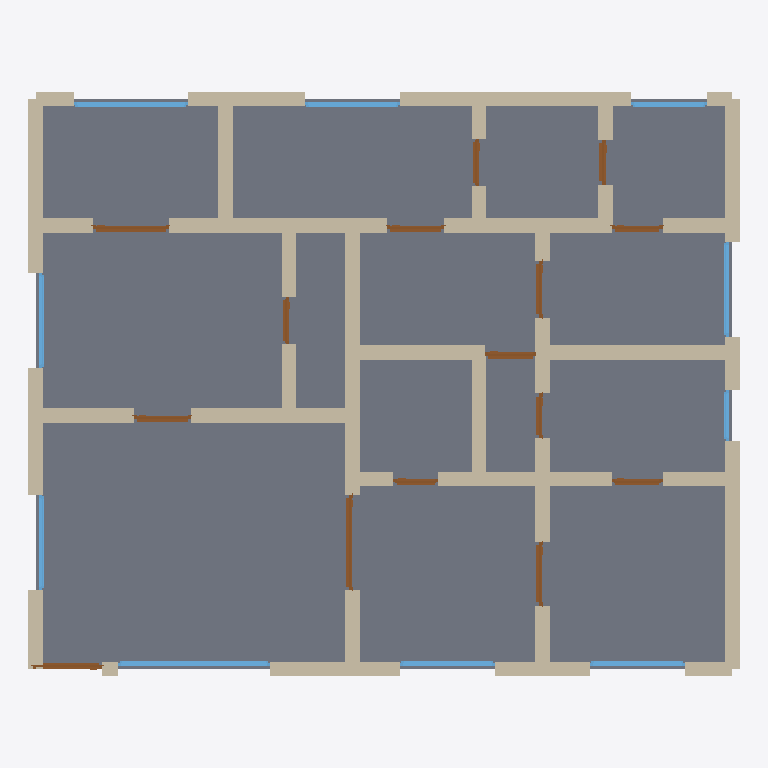
Plan cut of the same IFC building model at storey 'Ground Floor' (level 0.00 m, cut at 1.40 m), seen from above with north up, elements coloured by IFC class: 55 walls (beige), 15 doors (brown), 10 windows (light blue), 1 slab (grey). Cut surfaces are drawn darker.
Extent 11.2 m × 9.2 m × 3.2 m (x, y, z). Storeys (1): Ground Floor at 0.00 m. Elements (81): 55 IfcWall, 15 IfcDoor, 10 IfcWindow, 1 IfcSlab.

HEADER;
FILE_DESCRIPTION(('ViewDefinition[DesignTransferView]'),'2;1');
FILE_NAME('/dev/null','2026-05-05T14:41:26+05:30',(''),(''),'IfcOpenShell 0.8.5','IfcOpenShell 0.8.5','Nobody');
FILE_SCHEMA(('IFC4'));
ENDSEC;
DATA;
#1=IFCPROJECT('2eQlk_FIzFCet0fMp_AXwk',$,'A Pune Kharadi family 3 BHK — Mahindra IvyLush Spacia carpet',$,$,$,$,(#10),#5);
#12=IFCSITE('1B2$ZGIOb6xveAAlGWZYLb',$,'Site',$,$,$,$,$,$,$,$,$,$,$);
#13=IFCBUILDING('1rBOTppOH8MOhqC4SLg1vk',$,'Building',$,$,$,$,$,$,$,$,$);
#16=IFCBUILDINGSTOREY('2ihM370ln2xPrqrE8vEAhO',$,'Ground Floor',$,$,#22,$,$,$,$);
#3424=IFCSLAB('3YCtsbNnj8nR9mAV1l$mEU',$,'Floor',$,$,#3441,#3436,$,.FLOOR.);
#112=IFCWALL('1lju5GJPDBBP8y1pRyRZAl',$,'Exterior Wall',$,$,#133,#128,$,$);
#200=IFCWALL('2xNGNdAAnCAg_i8GQuZV64',$,'Exterior Wall',$,$,#221,#216,$,$);
#772=IFCWALL('3I8qYOOp1DwwMjXkFGODTn',$,'Interior Wall',$,$,#793,#788,$,$);
#266=IFCWALL('1OSChSu5j9KeGbg1WtBIPo',$,'Exterior Wall',$,$,#287,#282,$,$);
#156=IFCWALL('3tCnB_6Dj2NAvZYrmVBUES',$,'Exterior Wall',$,$,#177,#172,$,$);
#288=IFCWALL('2GzJCDhH15aOKUBkFGcr5R',$,'Exterior Wall',$,$,#309,#304,$,$);
#640=IFCWALL('1WuxnD9I9CmuAgIqGPlG4U',$,'Interior Wall',$,$,#661,#656,$,$);
#904=IFCWALL('3sz6wu_7D07OJgTg9CpGkn',$,'Interior Wall',$,$,#925,#920,$,$);
#46=IFCWALL('02hXeNBx94twuObAfe94Qe',$,'Exterior Wall',$,$,#67,#62,$,$);
#1124=IFCWALL('3baDIFOrX17e1dgJtw09Qi',$,'Interior Wall',$,$,#1145,#1140,$,$);
#618=IFCWALL('37NCY_$qTFQvjPh2KS9SFy',$,'Interior Wall',$,$,#639,#634,$,$);
#222=IFCWALL('39a5UjcCz8Tuhc2vEkBNBb',$,'Exterior Wall',$,$,#243,#238,$,$);
#398=IFCWALL('0M8Md3UNT3jPZR7F$o5LMC',$,'Interior Wall',$,$,#419,#414,$,$);
#420=IFCWALL('0r1_Kcr9D7JvG_cYrlWrKJ',$,'Interior Wall',$,$,#441,#436,$,$);
#68=IFCWALL('2W_r55AwL0yvSPna9BHcC_',$,'Exterior Wall',$,$,#89,#84,$,$);
#310=IFCWALL('3ezF7t9Bv9FgiD49ZfRxb_',$,'Exterior Wall',$,$,#331,#326,$,$);
#332=IFCWALL('2CGYD$VT575xHz$sIVLz6I',$,'Interior Wall',$,$,#353,#348,$,$);
#816=IFCWALL('3$0lqGWmzCdPi9Qf5OCRRI',$,'Interior Wall',$,$,#837,#832,$,$);
#376=IFCWALL('38bF5rQuv6Tf7mkALdkXZu',$,'Interior Wall',$,$,#397,#392,$,$);
#486=IFCWALL('1bPXp$AuLBu8L1i0cxEgqi',$,'Interior Wall',$,$,#507,#502,$,$);
#1080=IFCWALL('0YRtR_sij9kv3eRc8ZAX9Y',$,'Interior Wall',$,$,#1101,#1096,$,$);
#596=IFCWALL('1lQAXquQbCaeyU3Rr$_4mp',$,'Interior Wall',$,$,#617,#612,$,$);
#1058=IFCWALL('3uVgAhSx90Tf2fA03GXcy0',$,'Interior Wall',$,$,#1079,#1074,$,$);
#442=IFCWALL('1SEUg3_Ej83eYTzLA0KlIA',$,'Interior Wall',$,$,#463,#458,$,$);
#794=IFCWALL('2uPXtCWTfBtPMlrYdRT_mQ',$,'Interior Wall',$,$,#815,#810,$,$);
#882=IFCWALL('3Erv_170j62wPYzrcuimxG',$,'Interior Wall',$,$,#903,#898,$,$);
#1036=IFCWALL('3267zOLJTEnOVVMHBDvZDP',$,'Interior Wall',$,$,#1057,#1052,$,$);
#574=IFCWALL('21480H8jX2FRkmrI2tTCJg',$,'Interior Wall',$,$,#595,#590,$,$);
#838=IFCWALL('0QVQ_Bw$TBwPI4vY0zc8Py',$,'Interior Wall',$,$,#859,#854,$,$);
#926=IFCWALL('1W1t2$KjLBIvc1JUeNQKT0',$,'Interior Wall',$,$,#947,#942,$,$);
#662=IFCWALL('2_v$RLdd56EvfdrJ7FiSPc',$,'Interior Wall',$,$,#683,#678,$,$);
#464=IFCWALL('0HbN8jsLLEPviE0IW9HjBB',$,'Interior Wall',$,$,#485,#480,$,$);
#552=IFCWALL('15T16SB0X0hOje7DC75mV7',$,'Interior Wall',$,$,#573,#568,$,$);
#134=IFCWALL('1yS1y2uEX0KuomKK5FbD8e',$,'Exterior Wall',$,$,#155,#150,$,$);
#2509=IFCWINDOW('11SHJ1hUX7PAwGBaBrskV0',$,'Window',$,$,#2563,#2558,$,1.2,2.4,$,$,$);
#860=IFCWALL('3IzJsWyXX0zvSQux94jLUy',$,'Interior Wall',$,$,#881,#876,$,$);
#90=IFCWALL('0lp6sLMCH2hhO$XY5iLHly',$,'Exterior Wall',$,$,#111,#106,$,$);
#706=IFCWALL('0CxF6vCmj7YfNRy1akd3sD',$,'Interior Wall',$,$,#727,#722,$,$);
#508=IFCWALL('2w476K9lL8Du0gd4ACimsA',$,'Interior Wall',$,$,#529,#524,$,$);
#1319=IFCDOOR('1VOpTJpHDAAw5_8gn1lQwn',$,'Door',$,$,#1403,#1398,$,2.1,1.5,$,$,$);
#2894=IFCWINDOW('3bvNzEI8TAb89fU_ipL$Th',$,'Window',$,$,#2948,#2943,$,1.2,1.8,$,$,$);
#970=IFCWALL('03nLeu8B5ChRRNW7fxn0aI',$,'Interior Wall',$,$,#991,#986,$,$);
#992=IFCWALL('09SXDeCHH0489sfW5OnEz9',$,'Interior Wall',$,$,#1013,#1008,$,$);
#1212=IFCWALL('1Ae0KXwbP0kgSPUpwrXVSo',$,'Interior Wall',$,$,#1233,#1228,$,$);
#684=IFCWALL('228W8y3T9839BHHxeg5z4h',$,'Interior Wall',$,$,#705,#700,$,$);
#1190=IFCWALL('0ZKbhCH2jALge2ojBMspQ8',$,'Interior Wall',$,$,#1211,#1206,$,$);
#244=IFCWALL('3p_Xw2XzXDsQQIH_QzzIqK',$,'Exterior Wall',$,$,#265,#260,$,$);
#2564=IFCWINDOW('2RTN8J$n5C89bSiiBdgxBp',$,'Window',$,$,#2618,#2613,$,1.2,1.5,$,$,$);
#2674=IFCWINDOW('1vILxAxHTDz9H3v9hDU3$K',$,'Window',$,$,#2728,#2723,$,1.2,1.5,$,$,$);
#2619=IFCWINDOW('2NQWFj7yb2uOCmVMZMawMq',$,'Window',$,$,#2673,#2668,$,1.2,1.5,$,$,$);
#2784=IFCWINDOW('2PRbo328jAux2xMgQjh9H$',$,'Window',$,$,#2838,#2833,$,1.2,1.5,$,$,$);
#2729=IFCWINDOW('15PdVnI_55wRsOrhGRREru',$,'Window',$,$,#2783,#2778,$,1.2,1.5,$,$,$);
#2839=IFCWINDOW('2nlJmylL57UvrJb8aT7aX1',$,'Window',$,$,#2893,#2888,$,1.2,1.5,$,$,$);
#1014=IFCWALL('3bY310tcTFFAkgPmXQTsoe',$,'Interior Wall',$,$,#1035,#1030,$,$);
#530=IFCWALL('3XxlAHgk1CIxVPisxTfmlh',$,'Interior Wall',$,$,#551,#546,$,$);
#1168=IFCWALL('3DhtiuCFX63RSngV9H6evf',$,'Interior Wall',$,$,#1189,#1184,$,$);
#2084=IFCDOOR('1_e3pNSYLDl91HDSdCDuad',$,'Door',$,$,#2168,#2163,$,2.1,1.2,$,$,$);
#1146=IFCWALL('3dJq_65517bexMg5mIv0kw',$,'Interior Wall',$,$,#1167,#1162,$,$);
#948=IFCWALL('2vcWyn0Oz6Nf3uOpNHR_og',$,'Interior Wall',$,$,#969,#964,$,$);
#1234=IFCDOOR('2cF4z2z8137RDwC3Jreu3A',$,'Door',$,$,#1318,#1313,$,2.1,1.1,$,$,$);
#1404=IFCDOOR('3lW2G28i14MOuoNn3JP6_Z',$,'Door',$,$,#1488,#1483,$,2.1,1.0,$,$,$);
#2949=IFCWINDOW('3pBURigBX2XhO4NnLwZy0Z',$,'Window',$,$,#3003,#2998,$,1.2,1.2,$,$,$);
#178=IFCWALL('3jeFPRzenAq8qJa7ePR1tP',$,'Exterior Wall',$,$,#199,#194,$,$);
#1744=IFCDOOR('3jF$PuutDFegsF85RoZJET',$,'Door',$,$,#1828,#1823,$,2.1,0.8,$,$,$);
#2169=IFCDOOR('17Onn72P91EuqTWPj7syVl',$,'Door',$,$,#2253,#2248,$,2.1,0.9,$,$,$);
#1914=IFCDOOR('3ZN0UPYbj5ZRruDCYUS4vG',$,'Door',$,$,#1998,#1993,$,2.1,0.9,$,$,$);
#1829=IFCDOOR('26DHURq6LAL95vnDjqQEzl',$,'Door',$,$,#1913,#1908,$,2.1,0.9,$,$,$);
#2424=IFCDOOR('2QnSMwwFH5QOUlJvV8i$gb',$,'Door',$,$,#2508,#2503,$,2.1,0.7,$,$,$);
#2339=IFCDOOR('1CWkTcYB53eg51dqez3jSA',$,'Door',$,$,#2423,#2418,$,2.1,0.8,$,$,$);
#1574=IFCDOOR('1ND8lJzLnDmelgK4mdk7BM',$,'Door',$,$,#1658,#1653,$,2.1,0.8,$,$,$);
#2254=IFCDOOR('2nnUtw24bAWR__9ATM9RiN',$,'Door',$,$,#2338,#2333,$,2.1,0.75,$,$,$);
#1999=IFCDOOR('1y1jTHdDL2dOpmBOGbPjQR',$,'Door',$,$,#2083,#2078,$,2.1,0.75,$,$,$);
#1659=IFCDOOR('2h8dEDE5v2LefEBAn2VzSN',$,'Door',$,$,#1743,#1738,$,2.1,0.7,$,$,$);
#1489=IFCDOOR('2gQO6$zBHAduuw1ChAwvbe',$,'Door',$,$,#1573,#1568,$,2.1,0.7,$,$,$);
#3004=IFCWINDOW('3sFRIhIgP8IQ8qmgADfHuQ',$,'Window',$,$,#3058,#3053,$,1.2,0.8,$,$,$);
#354=IFCWALL('3ry2ZuyoDBoRyYpfJLuqiB',$,'Interior Wall',$,$,#375,#370,$,$);
#23=IFCWALL('189RgeqnXD0uFW9h7apgbI',$,'Exterior Wall',$,$,#45,#39,$,$);
#1102=IFCWALL('38t07i5yH2UOeXwpsRem12',$,'Interior Wall',$,$,#1123,#1118,$,$);
#750=IFCWALL('1AVArm4vT1WOJ8x0xv1uh1',$,'Interior Wall',$,$,#771,#766,$,$);
#728=IFCWALL('2E0BIP2Xj4B8VTV$ILKwiA',$,'Interior Wall',$,$,#749,#744,$,$);
ENDSEC;
